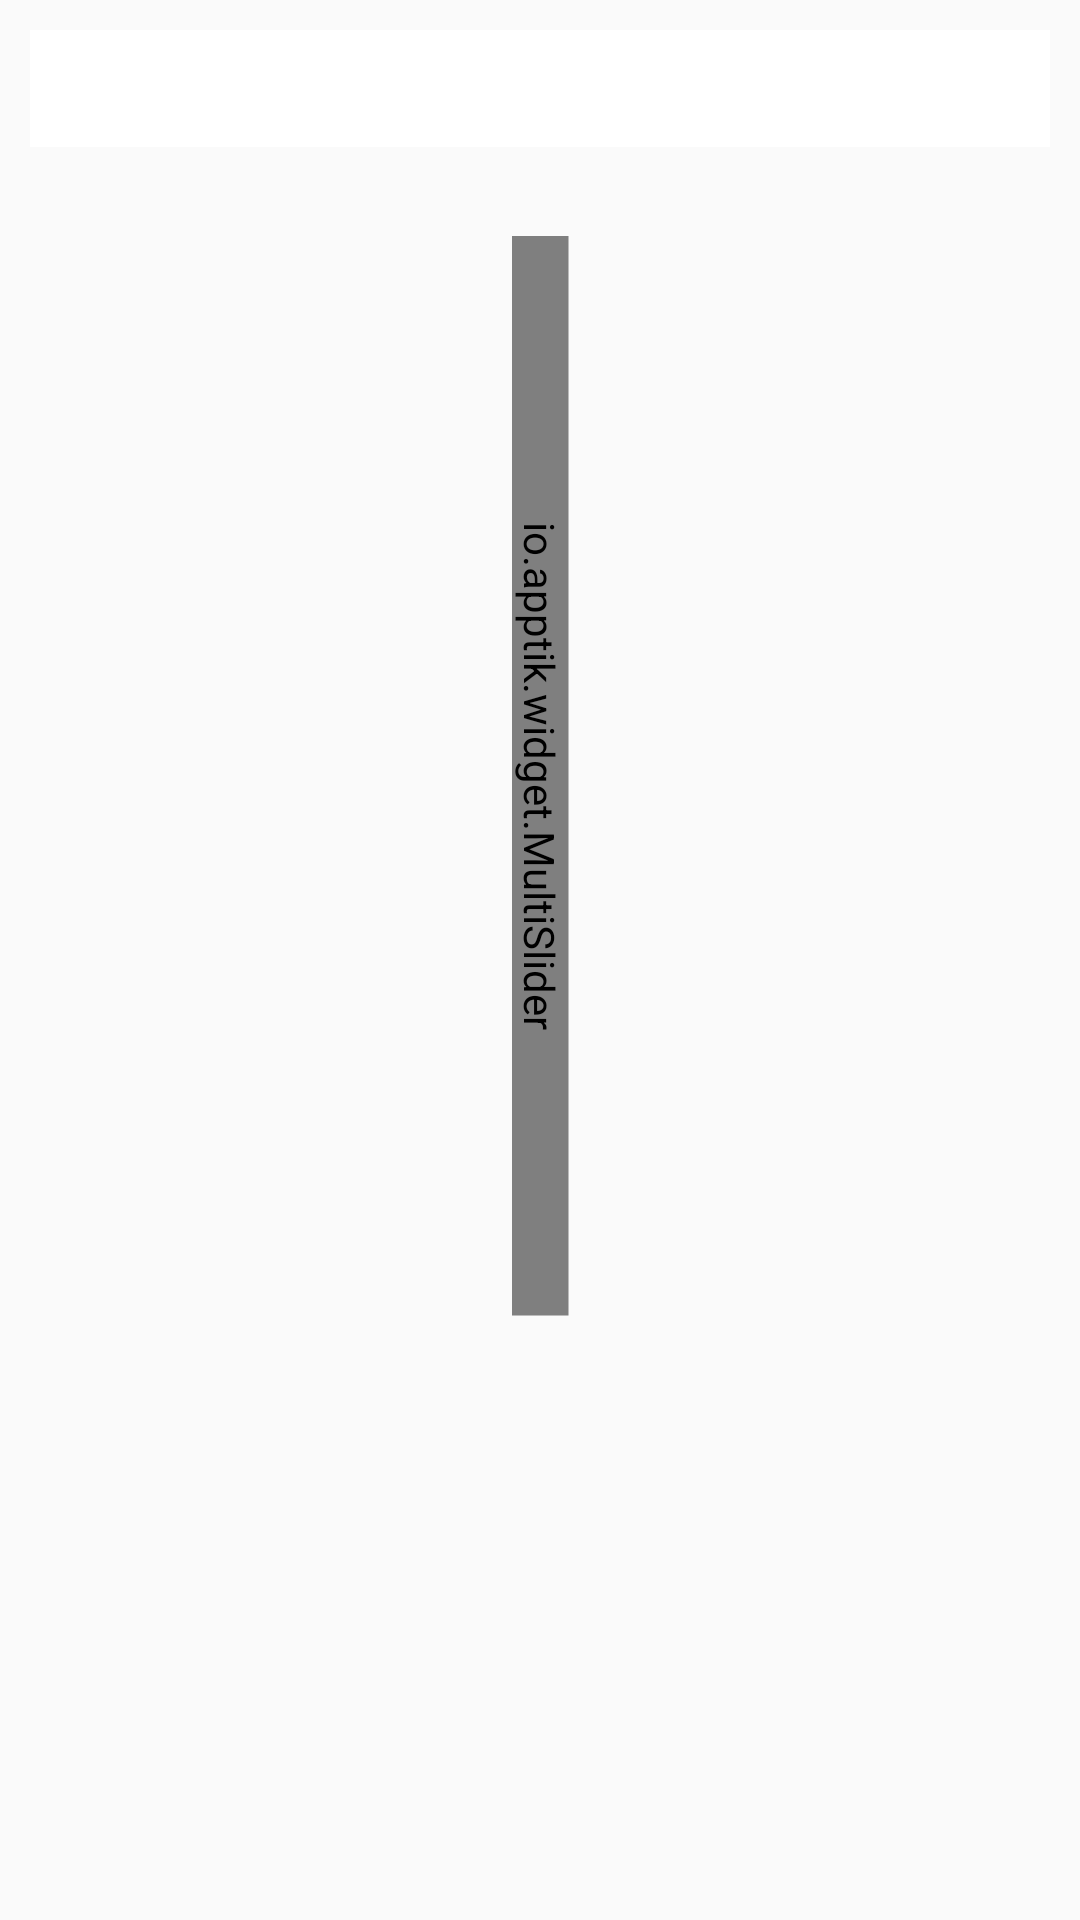

Here is an Android app screen rendered from its layout file. Give the layout XML and the strings, colors and styles it references.
<!-- AndroidManifest.xml: application theme AppTheme -->
<!-- res/layout/activity_main.xml -->
<?xml version="1.0" encoding="utf-8"?>
<LinearLayout xmlns:android="http://schemas.android.com/apk/res/android"
    xmlns:app="http://schemas.android.com/apk/res-auto"
    android:layout_width="match_parent"
    android:layout_height="match_parent"
    android:orientation="vertical">

    <LinearLayout
        android:id="@+id/week_view"
        android:layout_width="match_parent"
        android:layout_height="wrap_content"
        android:layout_marginLeft="10dp"
        android:layout_marginRight="10dp"
        android:layout_marginTop="10dp"
        android:layout_above="@+id/range_slider5"
        android:background="@android:color/white"
        android:orientation="horizontal">

        <TextView
            android:id="@+id/sunday"
            android:layout_width="wrap_content"
            android:layout_height="wrap_content"
            android:layout_margin="10dp" />

        <TextView
            android:id="@+id/monday"
            android:layout_width="wrap_content"
            android:layout_height="wrap_content"
            android:layout_margin="10dp" />

        <TextView
            android:id="@+id/tuesday"
            android:layout_width="wrap_content"
            android:layout_height="wrap_content"
            android:layout_margin="10dp" />

        <TextView
            android:id="@+id/wednesday"
            android:layout_width="wrap_content"
            android:layout_height="wrap_content"
            android:layout_margin="10dp" />

        <TextView
            android:id="@+id/thursday"
            android:layout_width="wrap_content"
            android:layout_height="wrap_content"
            android:layout_margin="10dp" />

        <TextView
            android:id="@+id/friday"
            android:layout_width="wrap_content"
            android:layout_height="wrap_content"
            android:layout_margin="10dp" />

        <TextView
            android:id="@+id/saturday"
            android:layout_width="wrap_content"
            android:layout_height="wrap_content"
            android:layout_margin="10dp" />
    </LinearLayout>

    <io.apptik.widget.MultiSlider
        android:id="@+id/range_slider5"
        android:layout_width="match_parent"
        android:layout_height="wrap_content"
        android:layout_centerInParent="true"
        android:layout_below="@+id/week_view"
        android:rotation="90"
        app:thumbNumber="4"
        android:layout_marginTop="200dp"
        app:stepsThumbsApart="2"
        app:drawThumbsApart="true"/>


</LinearLayout>
<!-- resources referenced by this layout -->
<resources>
  <style name="AppTheme" parent="Theme.AppCompat.Light.DarkActionBar">
          <item name="multiSliderStyle">@style/Widget.MultiSlider</item>
      </style>
  <style name="Widget.MultiSlider" parent="android:Widget">
      </style>
</resources>
